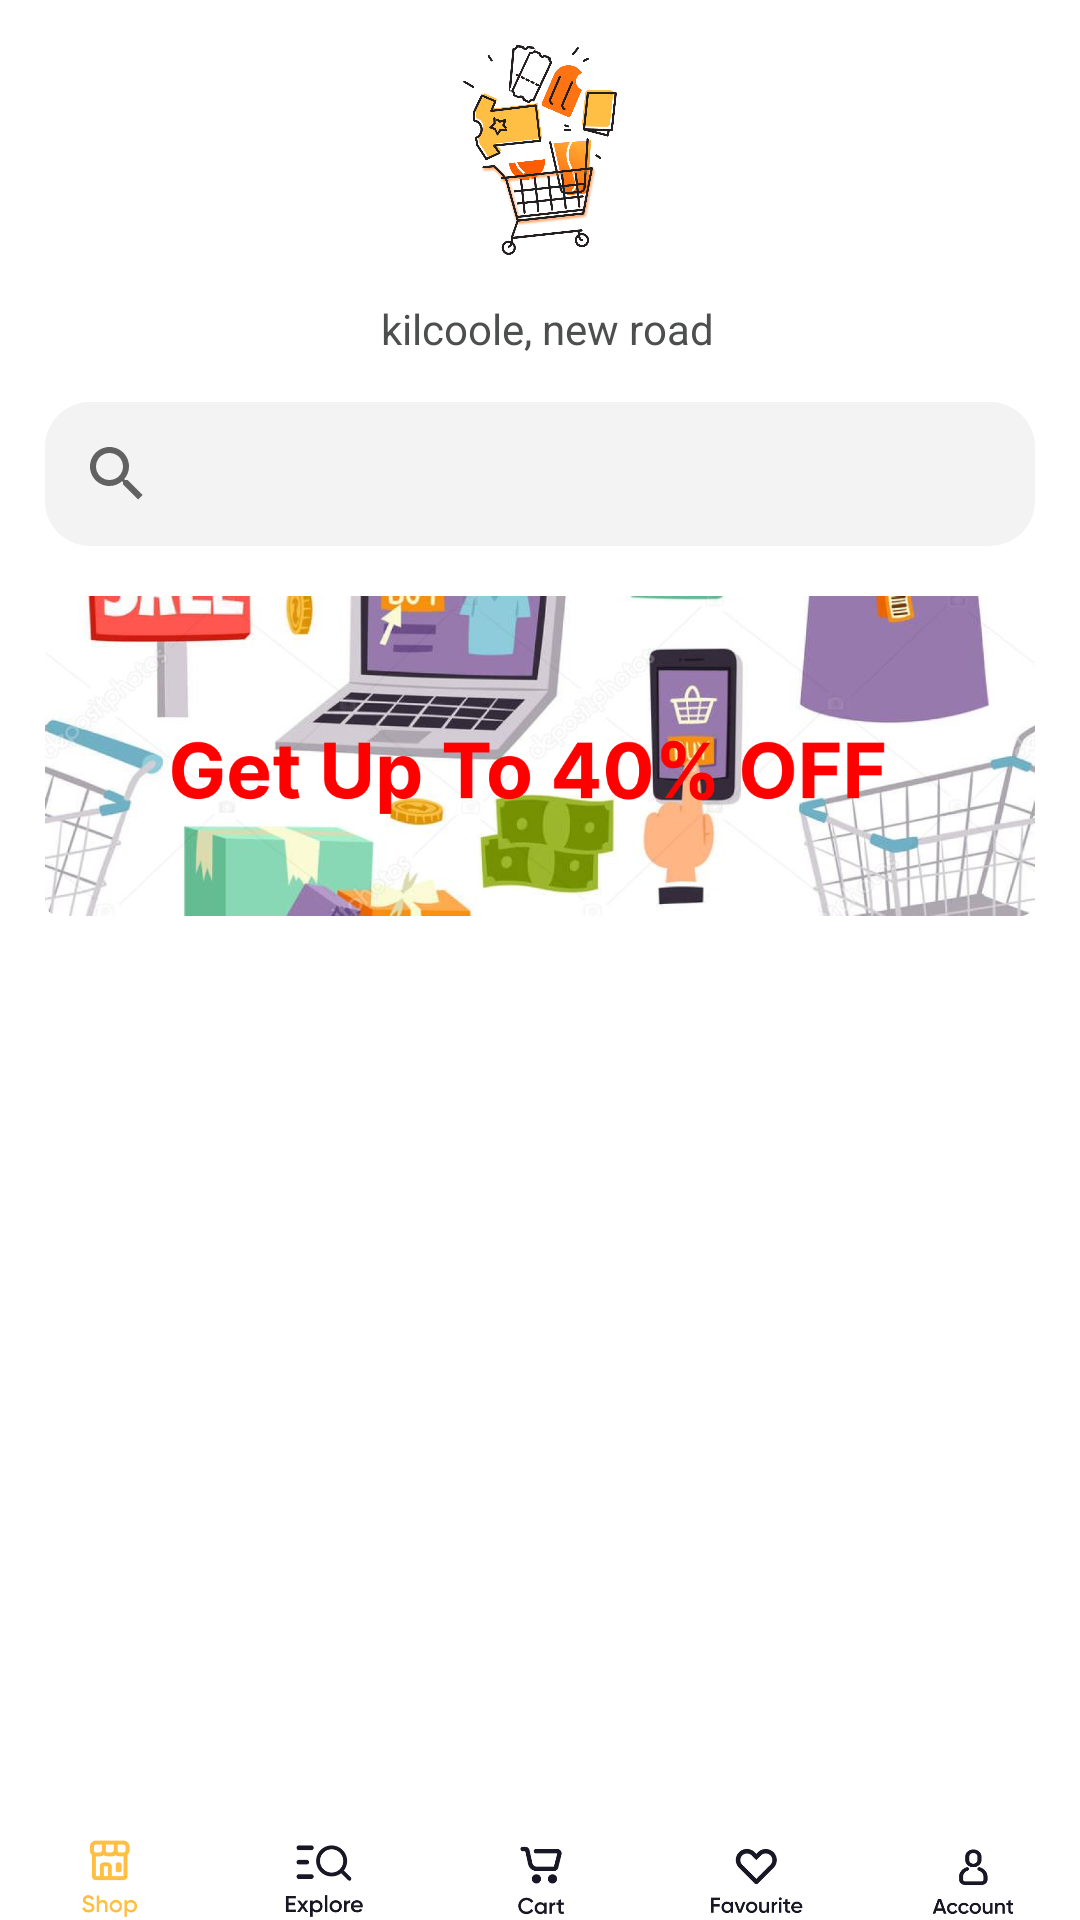

Here is an Android app screen rendered from its layout file. Give the layout XML and the strings, colors and styles it references.
<!-- AndroidManifest.xml: application theme Theme.Nectar -->
<!-- res/layout/home_page.xml -->
<?xml version="1.0" encoding="utf-8"?>
<RelativeLayout xmlns:android="http://schemas.android.com/apk/res/android"
    xmlns:app="http://schemas.android.com/apk/res-auto"
    xmlns:tools="http://schemas.android.com/tools"
    android:layout_width="match_parent"
    android:layout_height="match_parent"
    tools:context=".view.HomePage">

    <RelativeLayout
        android:layout_width="match_parent"
        android:layout_height="wrap_content"
        android:gravity="center"
        android:id="@+id/logo"
        android:layout_marginTop="15dp">

        <ImageView
            android:layout_width="wrap_content"
            android:layout_height="70dp"
            android:src="@drawable/new_logo"/>

    </RelativeLayout>

    <RelativeLayout
        android:id="@+id/location"
        android:layout_width="match_parent"
        android:layout_height="wrap_content"
        android:gravity="center"
        android:layout_below="@+id/logo"
        android:layout_marginTop="15dp">

        <ImageView
            android:id="@+id/loc"
            android:layout_width="wrap_content"
            android:layout_height="wrap_content"
            android:src="@drawable/exclude"
            android:layout_marginEnd="5dp"/>

        <TextView
            android:id="@+id/text"
            android:layout_toEndOf="@+id/loc"
            android:layout_width="wrap_content"
            android:layout_height="wrap_content"
            android:textColor="#4C4F4D"
            android:text="kilcoole, new road"/>

    </RelativeLayout>

    <SearchView
        android:id="@+id/search"
        android:layout_margin="15dp"
        android:layout_width="match_parent"
        android:layout_height="wrap_content"
        android:layout_below="@+id/location"
        android:background="@drawable/curved"
        android:backgroundTint="#F2F3F2"/>

    <ImageView
        android:id="@+id/banner"
        android:layout_marginRight="15dp"
        android:layout_marginLeft="15dp"
        android:layout_below="@+id/search"
        android:layout_width="match_parent"
        android:layout_height="110dp"
        android:src="@drawable/banner"/>

    <RelativeLayout
        android:id="@+id/progressBar"
        android:layout_width="match_parent"
        android:layout_height="match_parent"
        android:layout_below="@id/banner"
        android:gravity="center"
        android:visibility="gone">

        <ProgressBar
            android:layout_width="wrap_content"
            android:layout_height="wrap_content"
            android:indeterminateTint="#FFBF45"/>

    </RelativeLayout>


    <androidx.recyclerview.widget.RecyclerView
        android:layout_margin="5dp"
        android:layout_below="@+id/banner"
        android:id="@+id/recycler_view"
        android:layout_width="match_parent"
        android:layout_height="match_parent"
        android:paddingBottom="40dp"
        app:layoutManager="LinearLayoutManager"
        tools:itemCount="1"
        tools:listitem="@layout/item" />

    <RelativeLayout
        android:layout_width="fill_parent"
        android:layout_height="fill_parent"
        android:gravity="bottom">

        <LinearLayout
            android:layout_width="match_parent"
            android:layout_height="40dp"
            android:background="@color/white"
            android:gravity="center"
            android:orientation="horizontal">

            <ImageView
                android:id="@+id/shop"
                android:layout_width="match_parent"
                android:layout_height="match_parent"
                android:layout_weight="1"
                android:paddingTop="12dp"
                android:src="@drawable/shop_icon"
                app:tint="#FFBF45" />

            <ImageView
                android:id="@+id/explore"
                android:layout_width="match_parent"
                android:layout_height="match_parent"
                android:layout_weight="1"
                android:paddingTop="15dp"
                android:src="@drawable/explore_icon" />

            <ImageView
                android:id="@+id/cart"
                android:layout_width="match_parent"
                android:layout_height="match_parent"
                android:layout_weight="1"
                android:paddingTop="15dp"
                android:src="@drawable/cart_icon" />

            <ImageView
                android:id="@+id/favourite"
                android:layout_width="match_parent"
                android:layout_height="match_parent"
                android:layout_weight="1"
                android:paddingTop="15dp"
                android:src="@drawable/favourite_icon" />

            <ImageView
                android:id="@+id/account"
                android:layout_width="match_parent"
                android:layout_height="match_parent"
                android:layout_weight="1"
                android:paddingTop="15dp"
                android:src="@drawable/account_icon" />

        </LinearLayout>

    </RelativeLayout>


</RelativeLayout>
<!-- res/layout/item.xml (included above) -->
<?xml version="1.0" encoding="utf-8"?>
<LinearLayout xmlns:android="http://schemas.android.com/apk/res/android"
    xmlns:app="http://schemas.android.com/apk/res-auto"
    android:layout_width="match_parent"
    android:layout_height="240dp"
    android:orientation="vertical"
    android:layout_margin="10dp"
    android:background="@drawable/items"
    android:gravity="center"
    android:padding="5dp">

    <ImageView
        android:id="@+id/img"
        android:layout_width="80dp"
        android:layout_height="150dp"
        android:layout_gravity="center_horizontal"
        android:src="@drawable/photo" />

    <TextView
        android:id="@+id/title"
        android:layout_width="match_parent"
        android:layout_height="wrap_content"
        android:lines="2"
        android:text="Mens Casual Premium Slim Fit T-Shirts" />

    <LinearLayout
        android:layout_width="match_parent"
        android:layout_height="wrap_content"
        android:orientation="horizontal">

        <TextView
            android:id="@+id/price"
            android:layout_weight="1"
            android:layout_width="match_parent"
            android:layout_height="wrap_content"
            android:text="$22.3"
            android:textSize="18dp"
            android:textColor="#181725"/>

        <ImageView
            android:id="@+id/addButton"
            android:layout_weight="4"
            android:layout_width="match_parent"
            android:layout_height="30dp"
            android:src="@drawable/add_button"/>

    </LinearLayout>



</LinearLayout>
<!-- resources referenced by this layout -->
<resources>
  <color name="white">#FFFFFFFF</color>
  <!-- drawable account_icon: png bitmap (drawable, 4830 bytes) -->
  <!-- drawable add_button: png bitmap (drawable, 2618 bytes) -->
  <!-- drawable banner: png bitmap (drawable, 463114 bytes) -->
  <!-- drawable cart_icon: png bitmap (drawable, 3571 bytes) -->
  <!-- drawable curved (drawable) -->
  <?xml version="1.0" encoding="utf-8"?>
  <shape xmlns:android="http://schemas.android.com/apk/res/android"
      android:shape="rectangle">
      <corners
          android:radius="15dp"/>
  
      <solid
          android:color="@color/white"/>
  
  </shape>
  <!-- drawable explore_icon: png bitmap (drawable, 5205 bytes) -->
  <!-- drawable favourite_icon: png bitmap (drawable, 5054 bytes) -->
  <!-- drawable items (drawable) -->
  <?xml version="1.0" encoding="utf-8"?>
  <shape xmlns:android="http://schemas.android.com/apk/res/android">
  
      <corners
          android:radius="15dp"/>
  
      <stroke
          android:color="#E2E2E2"
          android:width="1dp" />
  
      <solid
          android:color="@color/white"/>
  
  
  </shape>
  <!-- drawable new_logo: png bitmap (drawable, 35254 bytes) -->
  <!-- drawable shop_icon: png bitmap (drawable-v24, 4219 bytes) -->
  <style name="Theme.Nectar" parent="Theme.MaterialComponents.DayNight.DarkActionBar">
          
          <item name="colorPrimary">@color/purple_500</item>
          <item name="colorPrimaryVariant">@color/purple_700</item>
          <item name="colorOnPrimary">@color/white</item>
          
          <item name="colorSecondary">@color/teal_200</item>
          <item name="colorSecondaryVariant">@color/teal_700</item>
          <item name="colorOnSecondary">@color/black</item>
          
          <item name="android:statusBarColor">?attr/colorPrimaryVariant</item>
          
      </style>
  <color name="purple_500">#FF6200EE</color>
  <color name="purple_700">#FF3700B3</color>
  <color name="teal_200">#FF03DAC5</color>
  <color name="teal_700">#FF018786</color>
  <color name="black">#FF000000</color>
</resources>
